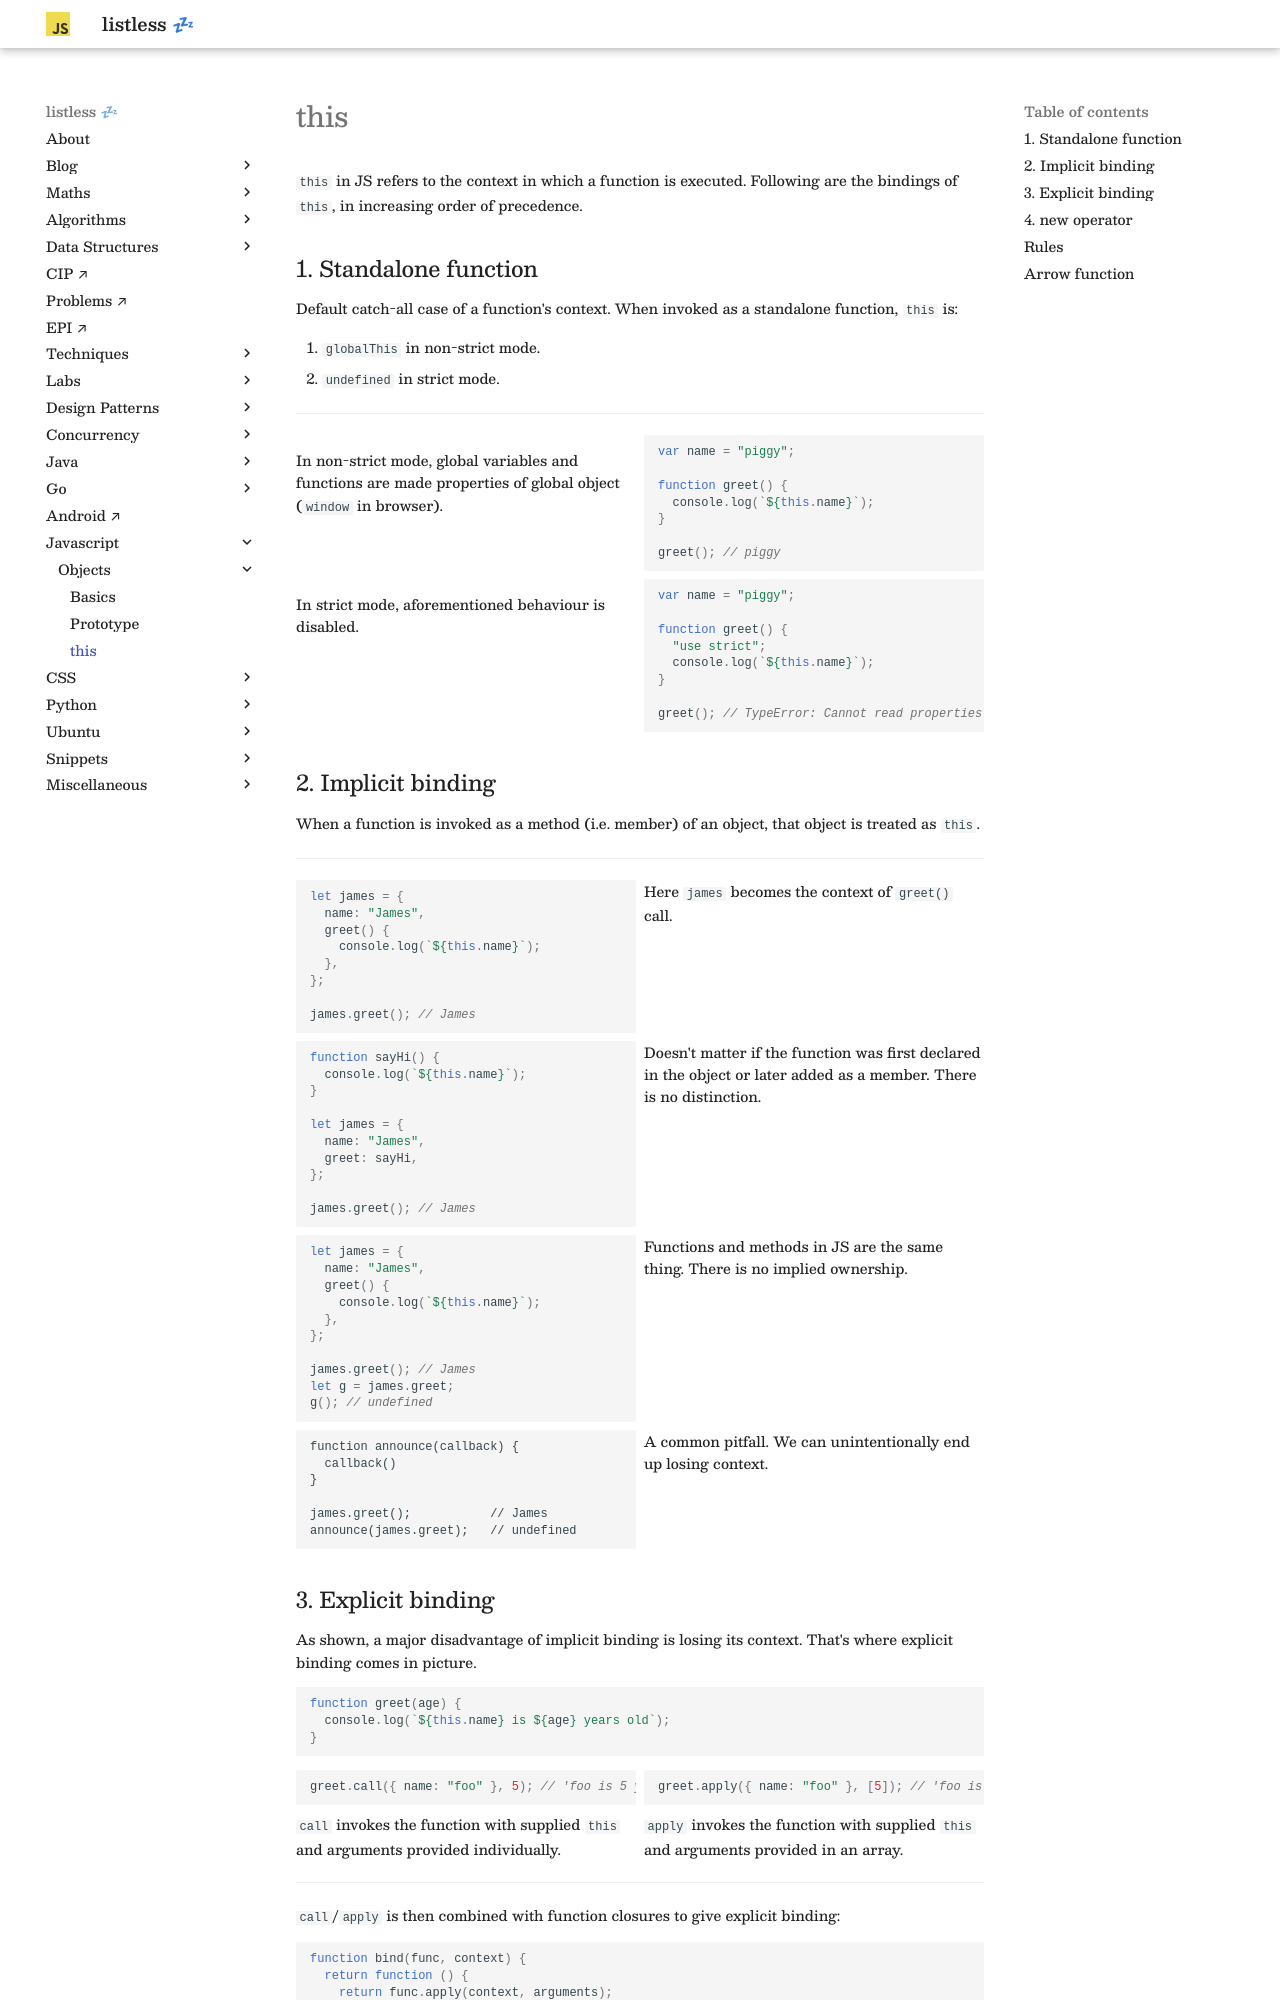

repository: anurag-inias/anurag-inias.github.io · page: js/objects/this/index.html · generator: mkdocs

# this

<style>
.md-logo img {
  content: url('/js/javascript.svg');
}

:root [data-md-color-scheme=slate] .md-logo img  {
  content: url('/js/javascript.svg');
}
</style>

`this` in JS refers to the context in which a function is executed. Following are the bindings of `this`, in increasing order of precedence.

## 1. Standalone function

Default catch-all case of a function's context. When invoked as a standalone function, `this` is:

1. `globalThis` in non-strict mode.
2. `undefined` in strict mode.

<hr>

<div class="grid" markdown>

<div markdown>
In non-strict mode, global variables and functions are made properties of global object (`window` in browser). 
</div>

```javascript
var name = "piggy";

function greet() {
  console.log(`${this.name}`);
}

greet(); // piggy
```

<div markdown>
In strict mode, aforementioned behaviour is disabled.
</div>

```javascript
var name = "piggy";

function greet() {
  "use strict";
  console.log(`${this.name}`);
}

greet(); // TypeError: Cannot read properties of undefined
```

</div>

## 2. Implicit binding

When a function is invoked as a method (i.e. member) of an object, that object is treated as `this`.

<hr>

<div class="grid" markdown>

```javascript
let james = {
  name: "James",
  greet() {
    console.log(`${this.name}`);
  },
};

james.greet(); // James
```

Here `james` becomes the context of `greet()` call.

```javascript
function sayHi() {
  console.log(`${this.name}`);
}

let james = {
  name: "James",
  greet: sayHi,
};

james.greet(); // James
```

Doesn't matter if the function was first declared in the object or later added as a member. There is no distinction.

```javascript
let james = {
  name: "James",
  greet() {
    console.log(`${this.name}`);
  },
};

james.greet(); // James
let g = james.greet;
g(); // undefined
```

Functions and methods in JS are the same thing. There is no implied ownership.

```
function announce(callback) {
  callback()
}

james.greet();           // James
announce(james.greet);   // undefined
```

A common pitfall. We can unintentionally end up losing context.

</div>
